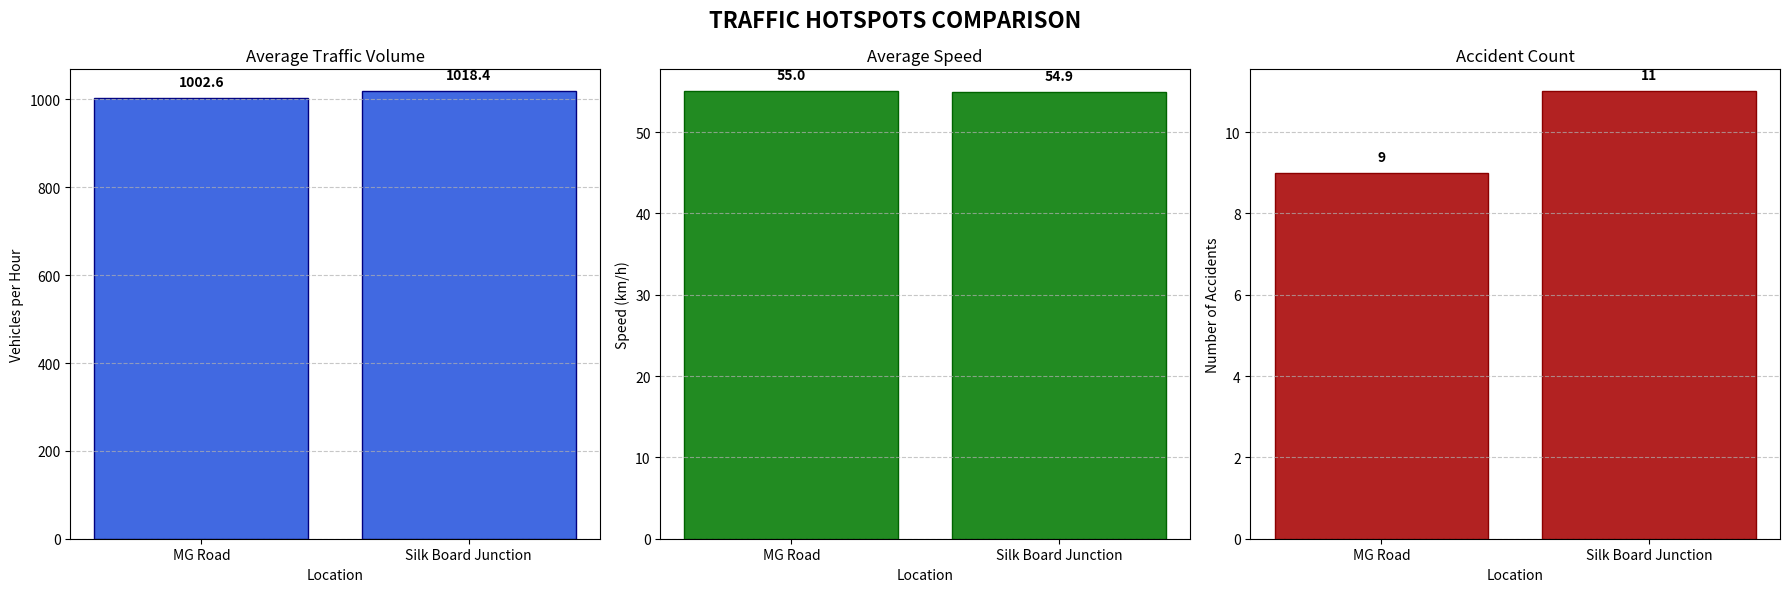

This figure's Python source:
import matplotlib.pyplot as plt
import numpy as np
import pandas as pd
import seaborn as sns

# Data from the provided information
locations = ['MG Road', 'Silk Board Junction']
traffic_volume = [1002.6, 1018.4]  # vehicles/hour
average_speed = [55.0, 54.9]  # km/h
accident_count = [9, 11]

# Create a DataFrame for easy plotting
data = pd.DataFrame({
    'Location': locations,
    'Average Traffic Volume (vehicles/hour)': traffic_volume,
    'Average Speed (km/h)': average_speed,
    'Accident Count': accident_count
})

# Function to create comparison bar plots
def plot_traffic_metrics():
    # Set up the figure with 3 subplots (one for each metric)
    fig, axes = plt.subplots(1, 3, figsize=(18, 6))
    fig.suptitle('TRAFFIC HOTSPOTS COMPARISON', fontsize=16, fontweight='bold')
    
    # Plot 1: Traffic Volume
    axes[0].bar(locations, traffic_volume, color='royalblue', edgecolor='navy')
    axes[0].set_title('Average Traffic Volume')
    axes[0].set_xlabel('Location')
    axes[0].set_ylabel('Vehicles per Hour')
    axes[0].grid(axis='y', linestyle='--', alpha=0.7)
    
    # Plot 2: Average Speed
    axes[1].bar(locations, average_speed, color='forestgreen', edgecolor='darkgreen')
    axes[1].set_title('Average Speed')
    axes[1].set_xlabel('Location')
    axes[1].set_ylabel('Speed (km/h)')
    axes[1].grid(axis='y', linestyle='--', alpha=0.7)
    
    # Plot 3: Accident Count
    axes[2].bar(locations, accident_count, color='firebrick', edgecolor='darkred')
    axes[2].set_title('Accident Count')
    axes[2].set_xlabel('Location')
    axes[2].set_ylabel('Number of Accidents')
    axes[2].grid(axis='y', linestyle='--', alpha=0.7)
    
    # Add value labels on top of each bar
    for i, ax in enumerate(axes):
        values = [traffic_volume, average_speed, accident_count][i]
        for j, v in enumerate(values):
            ax.text(j, v + (max(values) * 0.02), f"{v}", 
                   ha='center', va='bottom', fontweight='bold')
    
    plt.tight_layout()
    plt.subplots_adjust(top=0.88)
    plt.savefig('traffic_hotspots_comparison.png')
    plt.show()

# Function to create a grouped bar chart for all metrics
def plot_grouped_comparison():
    # Create a figure
    plt.figure(figsize=(12, 8))
    
    # Set width of bars
    barWidth = 0.25
    
    # Set positions of the bars on X axis
    r1 = np.arange(len(locations))
    r2 = [x + barWidth for x in r1]
    r3 = [x + barWidth for x in r2]
    
    # Create bars
    plt.bar(r1, [v/20 for v in traffic_volume], width=barWidth, color='royalblue', 
            edgecolor='navy', label='Traffic Volume (÷20 vehicles/hour)')
    plt.bar(r2, average_speed, width=barWidth, color='forestgreen', 
            edgecolor='darkgreen', label='Average Speed (km/h)')
    plt.bar(r3, accident_count, width=barWidth, color='firebrick', 
            edgecolor='darkred', label='Accident Count')
    
    # Add labels and title
    plt.xlabel('Location', fontweight='bold', fontsize=12)
    plt.ylabel('Value', fontweight='bold', fontsize=12)
    plt.title('TRAFFIC HOTSPOTS - All Metrics Comparison', fontweight='bold', fontsize=16)
    
    # Add xticks on the middle of the group bars
    plt.xticks([r + barWidth for r in range(len(locations))], locations)
    
    # Add value labels on top of each bar
    # Traffic Volume (scaled)
    for i, v in enumerate([v/20 for v in traffic_volume]):
        plt.text(r1[i], v + 0.5, f"{traffic_volume[i]}", ha='center', va='bottom', fontsize=9)
    # Speed
    for i, v in enumerate(average_speed):
        plt.text(r2[i], v + 0.5, f"{v}", ha='center', va='bottom', fontsize=9)
    # Accidents
    for i, v in enumerate(accident_count):
        plt.text(r3[i], v + 0.5, f"{v}", ha='center', va='bottom', fontsize=9)
    
    # Add a legend
    plt.legend()
    plt.grid(axis='y', linestyle='--', alpha=0.7)
    
    plt.tight_layout()
    plt.savefig('traffic_hotspots_grouped.png')
    plt.show()

# Run the visualization functions
plot_traffic_metrics()  # Creates three separate bar charts
# plot_grouped_comparison()  # Creates a single grouped bar chart (note: traffic volume is scaled)